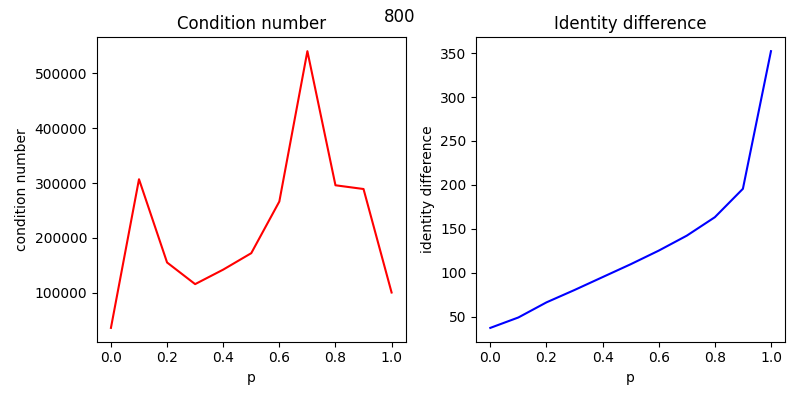

The table this chart was drawn from, first rows:
, p, condition number, identity diference
0, 0.0, 36093, 37.39
1, 0.1, 306906, 49.24
2, 0.2, 155250, 66.41
3, 0.3, 115821, 80.48
4, 0.4, 142247, 95.15
5, 0.5, 172222, 109.8
6, 0.6, 266339, 125.3
7, 0.7, 540266, 142.3
8, 0.8, 295924, 163.3
9, 0.9, 289121, 195.6
10, 1.0, 100520, 352.2
